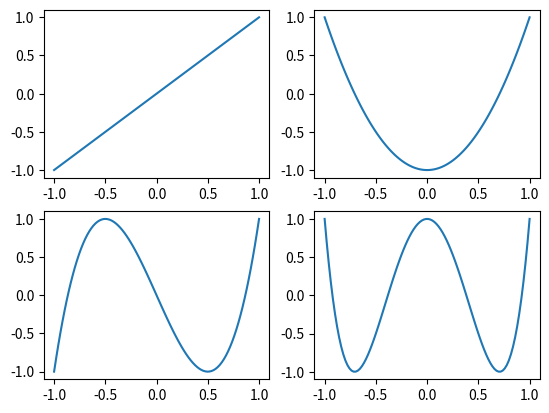

This chart was generated by the following Python code:
"""Show some chebyshev polynomials."""
import numpy as np
from matplotlib import pyplot as plt
from numpy.polynomial.chebyshev import Chebyshev

ch_1 = Chebyshev((0, 1, ))
ch_2 = Chebyshev((0, 0, 1, ))
ch_3 = Chebyshev((0, 0, 0, 1))
ch_4 = Chebyshev((0, 0, 0, 0, 1))

fig, ax = plt.subplots(2, 2)
x_pnt = np.linspace(-1, 1, 100)

ax[0, 0].plot(x_pnt, ch_1(x_pnt))
ax[0, 1].plot(x_pnt, ch_2(x_pnt))
ax[1, 0].plot(x_pnt, ch_3(x_pnt))
ax[1, 1].plot(x_pnt, ch_4(x_pnt))

plt.show()
